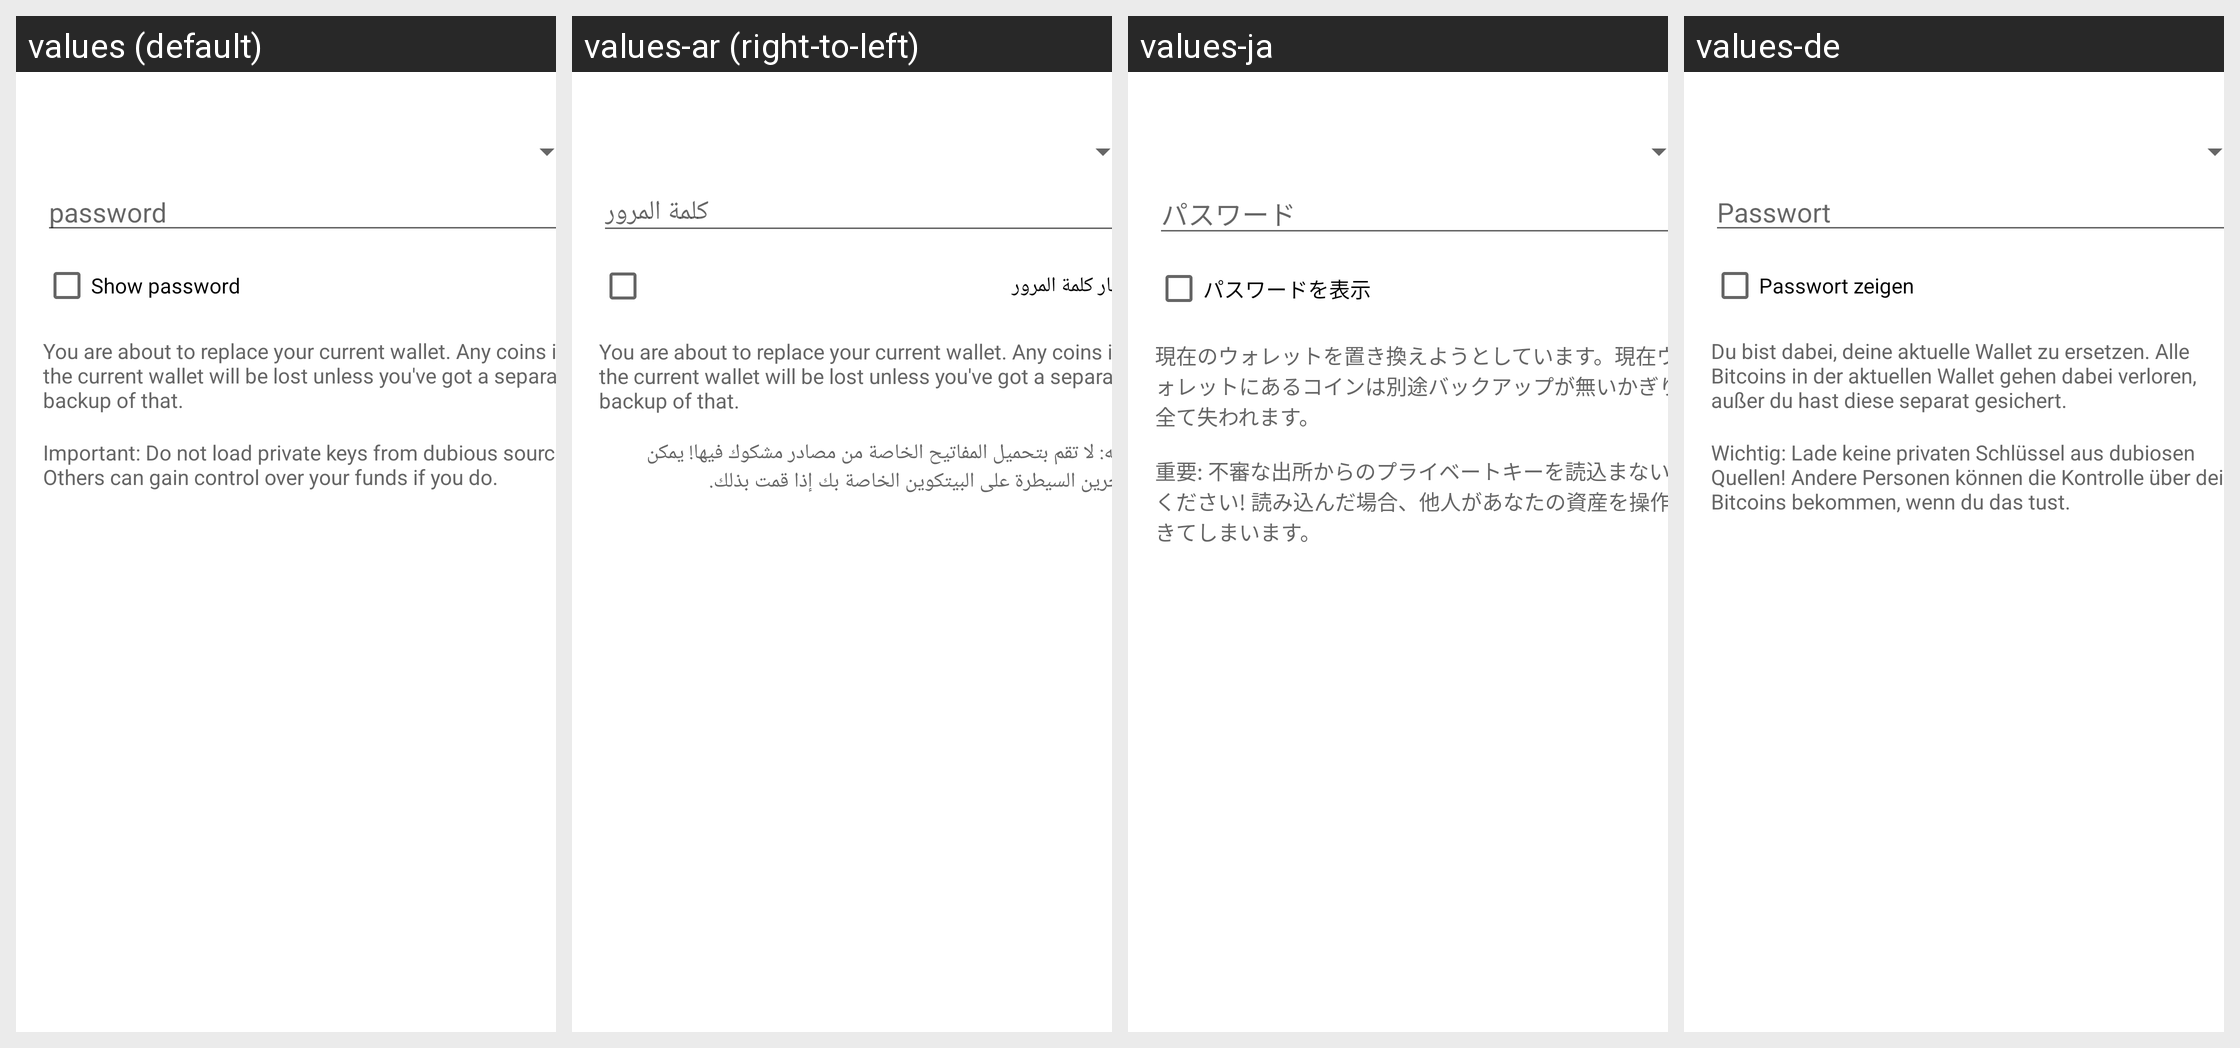

For this localized Android screen grid, give each drawn string resource with its value in every locale shown.
Android screen res/layout/restore_wallet_file_dialog.xml rendered under 4 locales, left to right: values (default), values-ar (right-to-left), values-ja, values-de. Device: Nexus 5 (rendered at 1080×1920; each locale shown at half size, 540×960, under a caption strip naming it); theme Theme.MaterialComponents.DayNight.NoActionBar.
Other locales in the repository, not shown: values-ca, values-cs, values-cy, values-da, values-el, values-eo, values-es, values-fi, values-fr, values-he, values-hr, values-hu, values-id, values-it, values-iw, values-ko, values-mk, values-nb, values-nl, values-pl, values-pt-rBR, values-pt-rPT, values-ru, values-sk, values-sl, values-sq, values-sv, values-sw, values-tr, values-uk, values-vi, values-zh, values-zh-rTW.
Strings drawn on this screen, with the default value and each locale's value (text and hints the layout hard-codes, and strings that could not be matched under every locale, appear in the picture but are not listed):

import_export_keys_dialog_password
  values: password
  values-ar: كلمة المرور
  values-ja: パスワード
  values-de: Passwort

import_export_keys_dialog_show
  values: Show password
  values-ar: إظهار كلمة المرور
  values-ja: パスワードを表示
  values-de: Passwort zeigen

restore_wallet_dialog_replace_warning
  values: You are about to replace your current wallet. Any coins in the current wallet will be lost unless you've got a separate backup of that.
  values-ar: You are about to replace your current wallet. Any coins in the current wallet will be lost unless you've got a separate backup of that.  [not translated; the default value is used]
  values-ja: 現在のウォレットを置き換えようとしています。現在ウォレットにあるコインは別途バックアップが無いかぎり全て失われます。
  values-de: Du bist dabei, deine aktuelle Wallet zu ersetzen. Alle Bitcoins in der aktuellen Wallet gehen dabei verloren, außer du hast diese separat gesichert.

import_keys_dialog_warning
  values: Important: Do not load private keys from dubious sources! Others can gain control over your funds if you do.
  values-ar: تنبيه: لا تقم بتحميل المفاتيح الخاصة من مصادر مشكوك فيها! يمكن للآخرين السيطرة على البيتكوين الخاصة بك إذا قمت بذلك.
  values-ja: 重要: 不審な出所からのプライベートキーを読込まないでください! 読み込んだ場合、他人があなたの資産を操作できてしまいます。
  values-de: Wichtig: Lade keine privaten Schlüssel aus dubiosen Quellen! Andere Personen können die Kontrolle über deine Bitcoins bekommen, wenn du das tust.
